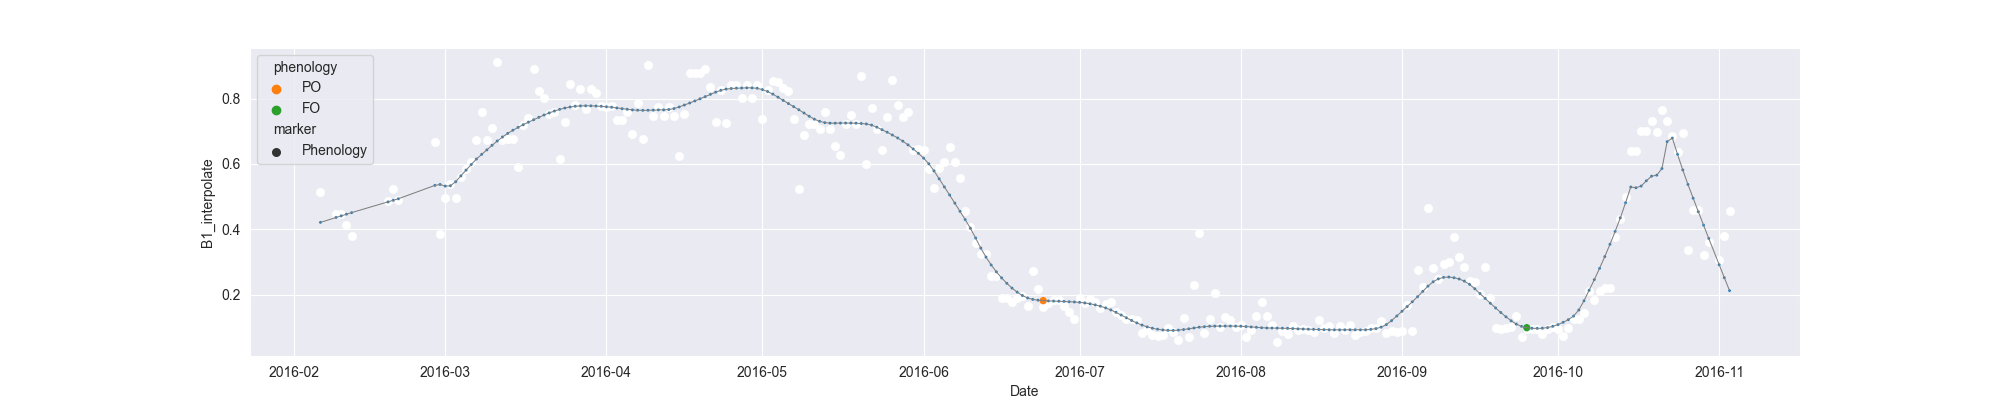

The file beside this chart, header and first rows:
system:time_start, B1, B1_interpolate, B1_phenology
2016-02-06, 0.5133, 0.5133, 
2016-02-07, , , 
2016-02-08, , , 
2016-02-09, , 0.4471, 
2016-02-10, , 0.4471, 
2016-02-11, , 0.4141, 
2016-02-12, 0.381, 0.381, 
2016-02-13, , , 
2016-02-14, , , 
2016-02-15, , , 
2016-02-16, , , 
2016-02-17, , , 
2016-02-18, , , 
2016-02-19, , 0.4865, 
2016-02-20, , 0.5237, 
2016-02-21, , 0.4903, 
2016-02-22, , , 
2016-02-23, , , 
2016-02-24, , , 
2016-02-25, , , 
2016-02-26, , , 
2016-02-27, , , 
2016-02-28, 0.6665, 0.6665, 
2016-02-29, 0.3852, 0.3852, 
2016-03-01, , 0.4951, 
2016-03-02, , 0.538, 
2016-03-03, , 0.4951, 
2016-03-04, , 0.561, 
2016-03-05, , 0.583, 
2016-03-06, 0.6051, 0.6051, 
2016-03-07, , 0.6735, 
2016-03-08, , 0.7585, 
2016-03-09, , 0.6735, 
2016-03-10, , 0.7106, 
2016-03-11, 0.9119, 0.9119, 
2016-03-12, 0.6735, 0.6735, 
2016-03-13, , 0.6751, 
2016-03-14, 0.6766, 0.6766, 
2016-03-15, 0.591, 0.591, 
2016-03-16, , 0.7198, 
2016-03-17, , 0.7413, 
2016-03-18, 0.8916, 0.8916, 
2016-03-19, , 0.8226, 
2016-03-20, , 0.8013, 
2016-03-21, 0.7536, 0.7536, 
2016-03-22, 0.7586, 0.7586, 
2016-03-23, 0.6141, 0.6141, 
2016-03-24, , 0.7296, 
2016-03-25, 0.8451, 0.8451, 
2016-03-26, , 0.7808, 
2016-03-27, , 0.828, 
2016-03-28, 0.7678, 0.7678, 
2016-03-29, 0.828, 0.828, 
2016-03-30, 0.8171, 0.8171, 
2016-03-31, 0.7782, 0.7782, 
2016-04-01, , 0.7731, 
2016-04-02, , 0.7782, 
2016-04-03, , 0.7347, 
2016-04-04, , 0.7347, 
2016-04-05, , 0.7583, 
... 212 more rows
